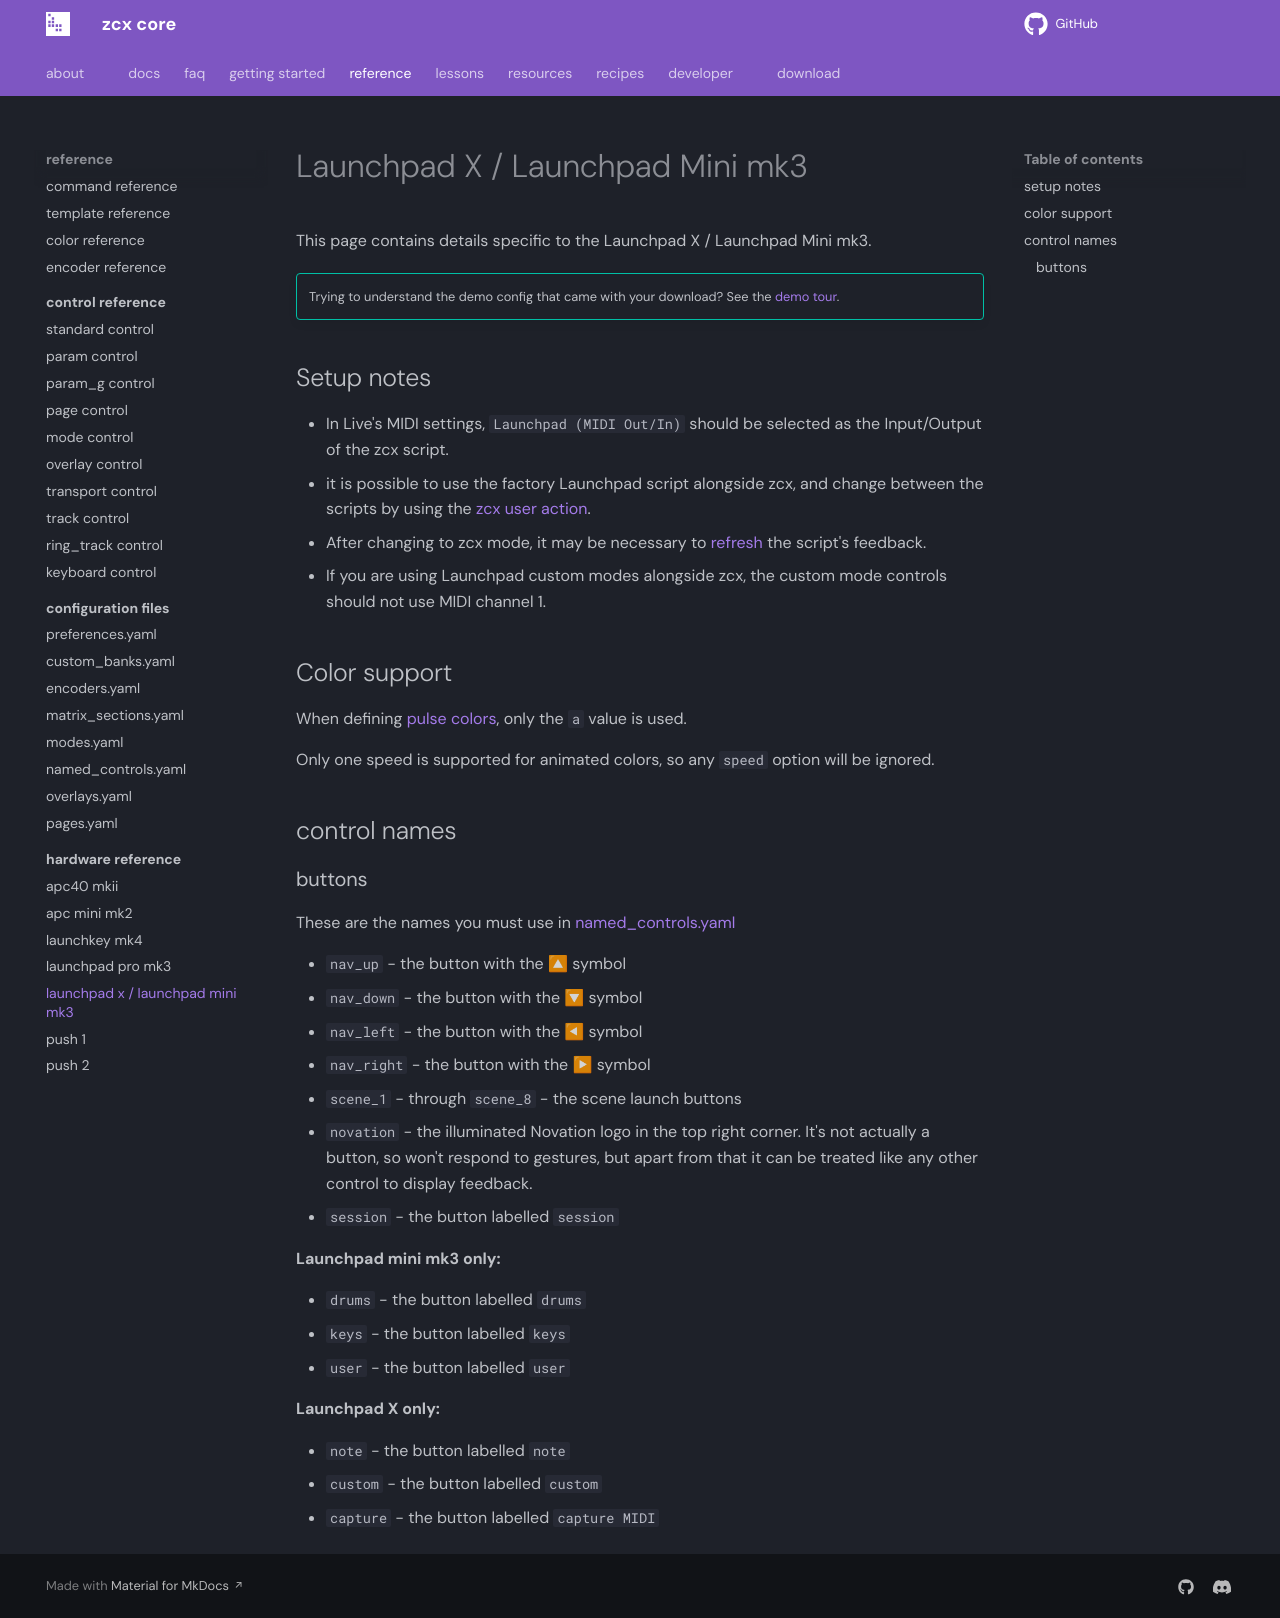

repository: odisfm/zcx-core · page: preview/reference/hardware/launchpad-x-mini-mk3/index.html · generator: mkdocs

---
title: Launchpad X / Launchpad Mini mk3
---

## Color support

When defining [pulse colors](../color.md#animated-colors), only the `a` value is used.

Only one speed is supported for animated colors, so any `speed` option will be ignored.

## control names

### buttons

These are the names you must use in [named_controls.yaml](../../lessons/getting-started/zcx-concepts.md#named-controls-and-matrix-controls)

- `nav_up` - the button with the 🔼 symbol
- `nav_down` - the button with the 🔽 symbol
- `nav_left` - the button with the ◀ symbol
- `nav_right` - the button with the ▶ symbol
- `scene_1` - through `scene_8` - the scene launch buttons
  - `novation` - the illuminated Novation logo in the top right corner. It's not actually a button, so won't respond to gestures, but apart from that it can be treated like any other control to display feedback.
- `session` - the button labelled `session`

**Launchpad mini mk3 only:**

- `drums` - the button labelled `drums`
- `keys` - the button labelled `keys`
- `user` - the button labelled `user`

**Launchpad X only:**

- `note` - the button labelled `note`
- `custom` - the button labelled `custom`
- `capture` - the button labelled `capture MIDI`
